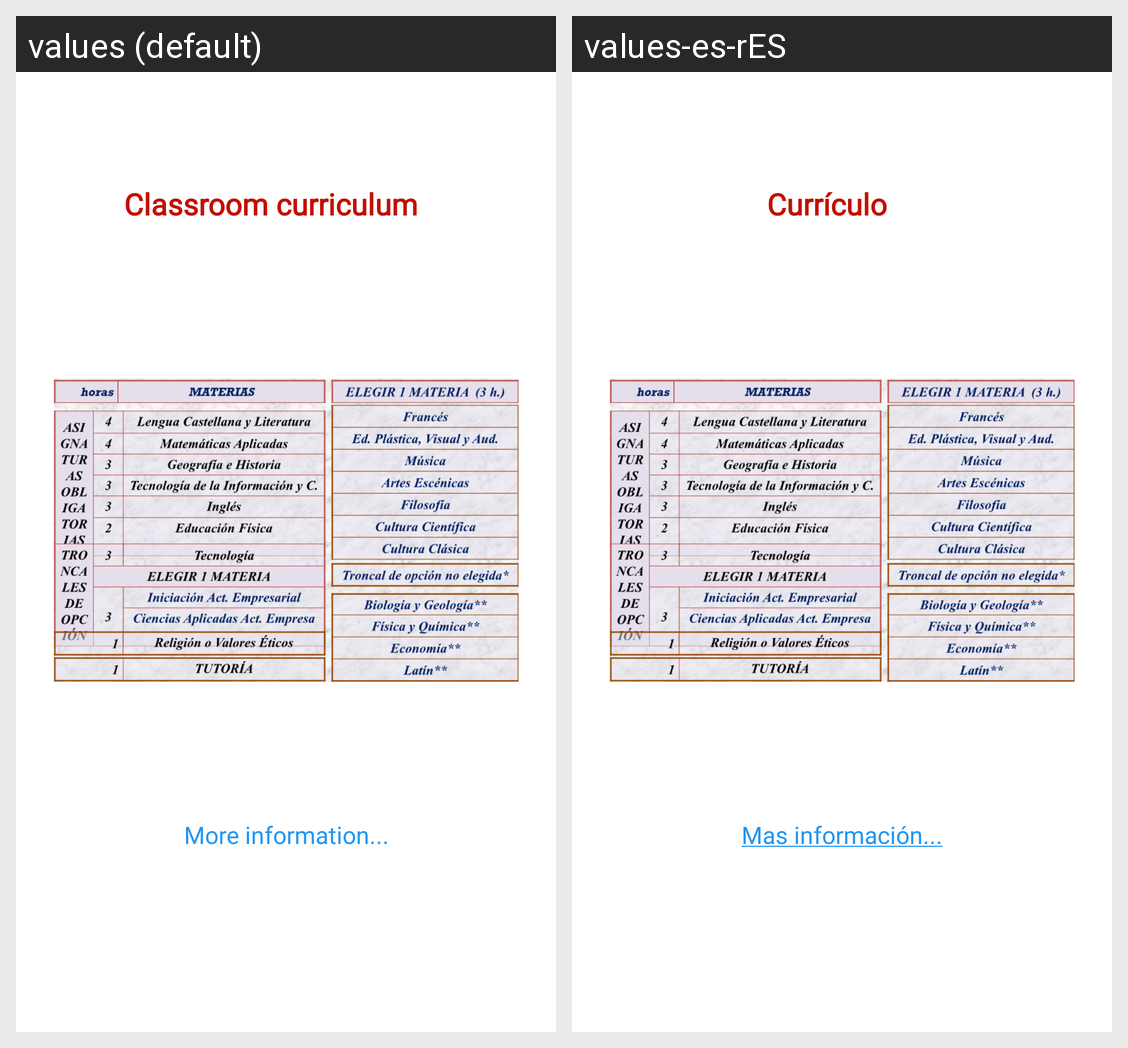

Locale-by-locale string values for the Android screen shown in this grid:
Android screen res/layout/activity_cuarto_eso.xml rendered under 2 locales, left to right: values (default), values-es-rES. Device: Nexus 5 (rendered at 1080×1920; each locale shown at half size, 540×960, under a caption strip naming it); theme Theme.AppCompat.NoActionBar.
Strings drawn on this screen, with the default value and each locale's value (text and hints the layout hard-codes, and strings that could not be matched under every locale, appear in the picture but are not listed):

curriculum
  values: Classroom curriculum
  values-es-rES: Currículo

MasInfromacion
  values: More information...
  values-es-rES: Mas información...
